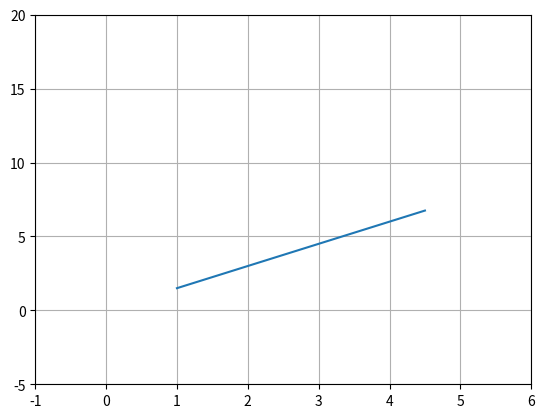

Write the Python code that produced this figure.
# exmpl 6

# handling axis

import matplotlib.pyplot as plt
from numpy import arange

X = arange(1,5,0.5)
Y = X*1.5

plt.axis([-1,6,-5,20]) # setting x- and y-axis limits in the plot
plt.grid(True)
plt.plot(X,Y)
plt.show()

# plt.xlim([x_min,x_max]) and  plt.ylim([y_min,y_max]) can also be used
